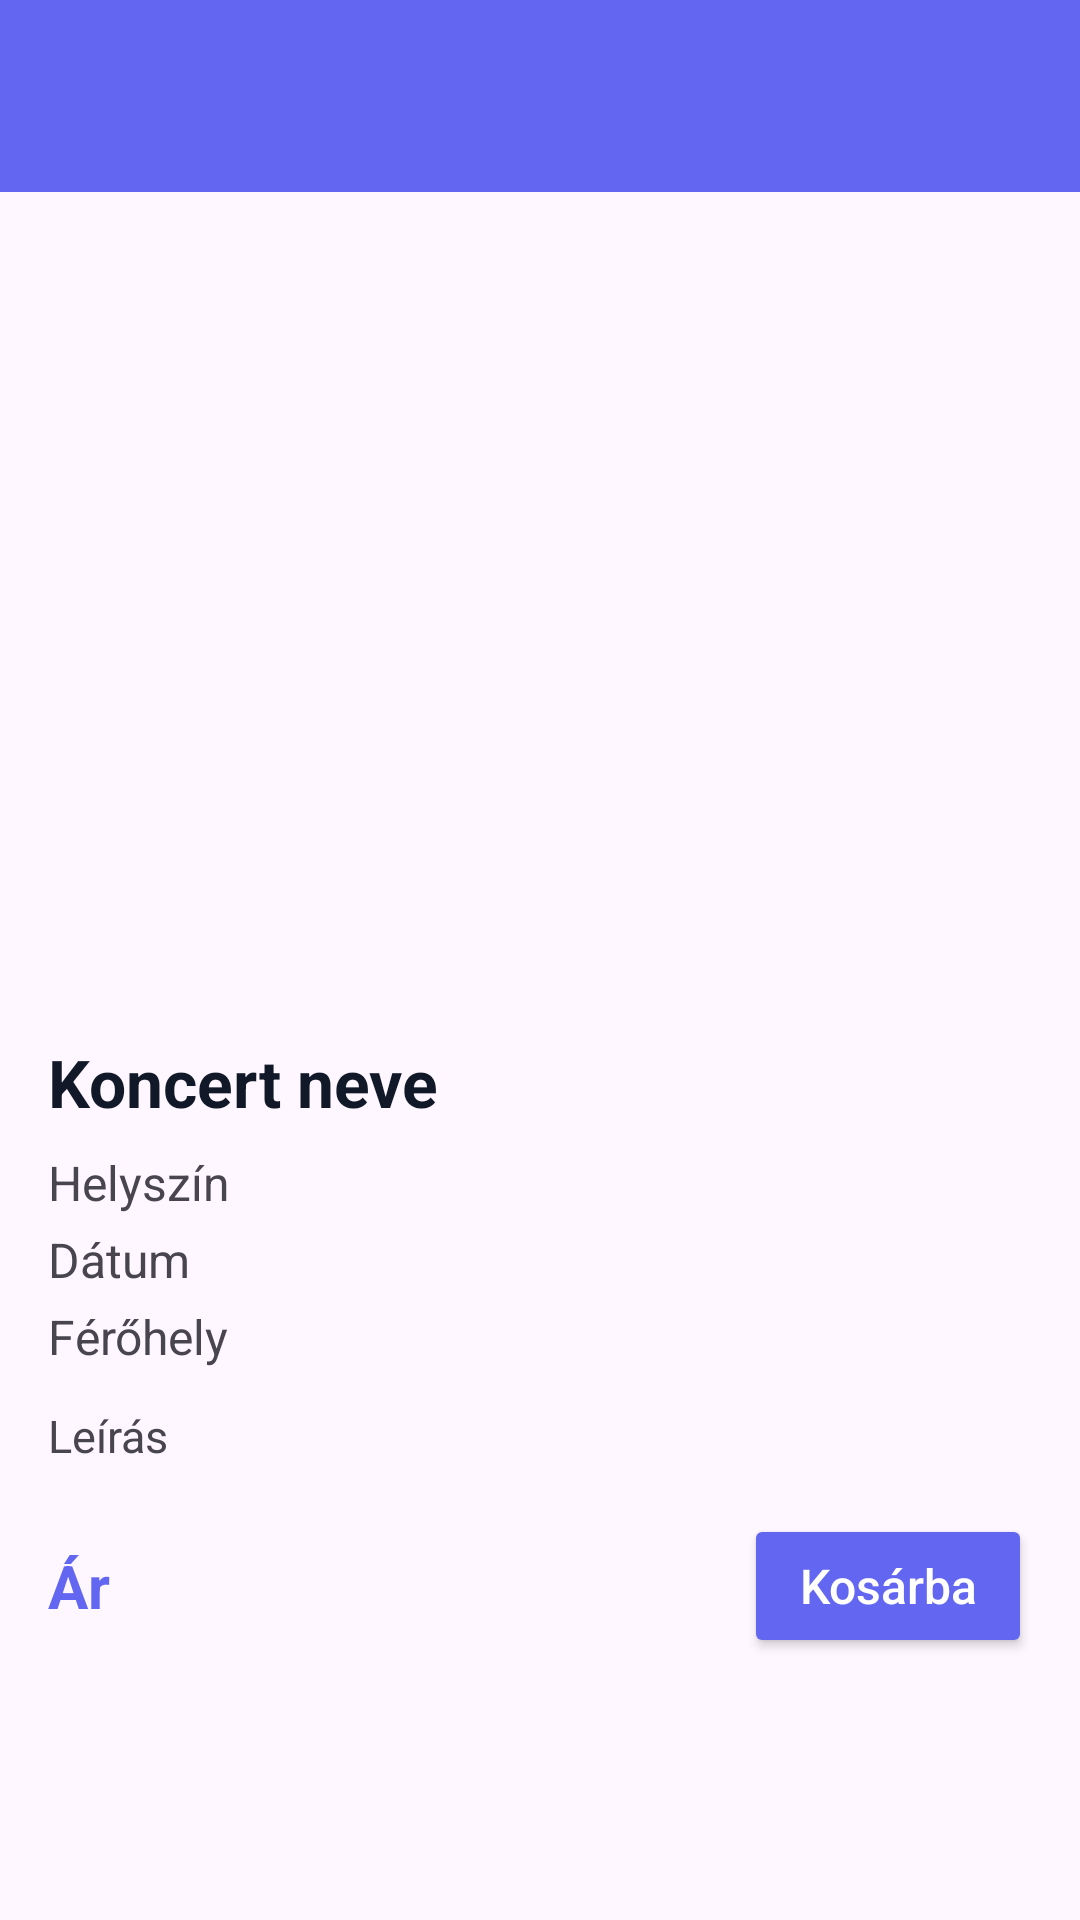

This screen was rendered from an Android layout file. Write that file and the resources it references.
<!-- AndroidManifest.xml: application theme Theme.ConcertTicketApp -->
<!-- res/layout/activity_concert_detail.xml -->
<?xml version="1.0" encoding="utf-8"?>
<LinearLayout xmlns:android="http://schemas.android.com/apk/res/android"
    xmlns:app="http://schemas.android.com/apk/res-auto"
    android:layout_width="match_parent"
    android:layout_height="match_parent"
    android:orientation="vertical">

    <androidx.appcompat.widget.Toolbar
        android:id="@+id/detailToolbar"
        android:layout_width="match_parent"
        android:layout_height="?attr/actionBarSize"
        android:background="#6366F1"
        android:theme="@style/ThemeOverlay.AppCompat.Dark.ActionBar"
        app:popupTheme="@style/ThemeOverlay.AppCompat.Light" />

    <ScrollView
        android:layout_width="match_parent"
        android:layout_height="match_parent"
        android:padding="16dp">

        <LinearLayout
            android:orientation="vertical"
            android:layout_width="match_parent"
            android:layout_height="wrap_content">

        <ImageView
            android:id="@+id/detailImage"
            android:layout_width="match_parent"
            android:layout_height="250dp"
            android:scaleType="centerCrop"
            android:contentDescription="Koncert képe"
            android:layout_marginBottom="16dp" />

        <TextView
            android:id="@+id/detailTitle"
            android:layout_width="wrap_content"
            android:layout_height="wrap_content"
            android:text="Koncert neve"
            android:textSize="22sp"
            android:textStyle="bold"
            android:textColor="#111827"
            android:layout_marginBottom="8dp" />

        <TextView
            android:id="@+id/detailLocation"
            android:layout_width="wrap_content"
            android:layout_height="wrap_content"
            android:text="Helyszín"
            android:textSize="16sp"
            android:layout_marginBottom="4dp" />

        <TextView
            android:id="@+id/detailDate"
            android:layout_width="wrap_content"
            android:layout_height="wrap_content"
            android:text="Dátum"
            android:textSize="16sp"
            android:layout_marginBottom="4dp" />

        <TextView
            android:id="@+id/detailCapacity"
            android:layout_width="wrap_content"
            android:layout_height="wrap_content"
            android:text="Férőhely"
            android:textSize="16sp"
            android:layout_marginBottom="12dp" />

        <TextView
            android:id="@+id/detailDescription"
            android:layout_width="match_parent"
            android:layout_height="wrap_content"
            android:text="Leírás"
            android:textSize="15sp"
            android:lineSpacingExtra="4dp" />

        <LinearLayout
            android:layout_width="match_parent"
            android:layout_height="wrap_content"
            android:layout_marginTop="16dp"
            android:orientation="horizontal"
            android:gravity="center_vertical"
            android:weightSum="1">

            <TextView
                android:id="@+id/detailPrice"
                android:layout_width="0dp"
                android:layout_height="wrap_content"
                android:layout_weight="0.7"
                android:textColor="#6366F1"
                android:textSize="20sp"
                android:textStyle="bold"
                android:text="Ár" />

            <Button
                android:id="@+id/buttonAddToCart"
                android:layout_width="0dp"
                android:layout_height="wrap_content"
                android:layout_weight="0.3"
                android:text="Kosárba"
                android:textAllCaps="false"
                android:textColor="#FFFFFF"
                android:backgroundTint="#6366F1"
                android:padding="12dp"
                android:textSize="16sp"
                android:layout_marginStart="8dp"/>
        </LinearLayout>

        </LinearLayout>
    </ScrollView>
</LinearLayout>
<!-- resources referenced by this layout -->
<resources>
  <style name="Theme.ConcertTicketApp" parent="Base.Theme.ConcertTicketApp" />
  <style name="Base.Theme.ConcertTicketApp" parent="Theme.Material3.DayNight.NoActionBar">
          
          
      </style>
</resources>
